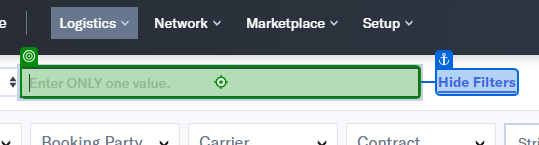
Workflow: Main

Step 1: type "[CurrentRow.ByField("FLXCB/ID/SO")]" into the element in window 'Carrier Bookings (11)' (chrome.exe)

Step 2: click on the element 'Container' in window 'Carrier Bookings (20)' (chrome.exe) (no picture)

Step 3: click on the button 'View' in window 'Carrier Bookings (15)' (chrome.exe) (no picture)

Step 4: click on the element 'Edit Voyage' in window 'Carrier Bookings (15)' (chrome.exe) (no picture)

Step 5: check the text box in window 'Carrier Bookings (13)' (chrome.exe) (no picture)

Step 6: click on the icon in window 'Carrier Bookings (12)' (chrome.exe) (no picture)

Step 7: click on the element in window 'Carrier Bookings (12)' (chrome.exe) (no picture)

Step 8: type "[CurrentRow.ByField("POL")]" into the element in window 'Carrier Bookings (12)' (chrome.exe) (no picture)

Step 9: click on the icon in window 'Carrier Bookings (12)' (chrome.exe) (no picture)

Step 10: click on the element in window 'Carrier Bookings (12)' (chrome.exe) (no picture)

Step 11: type "[CurrentRow.ByField("POD")]" into the element in window 'Carrier Bookings (12)' (chrome.exe) (no picture)

Step 12: click on the icon in window 'Carrier Bookings (15)' (chrome.exe) (no picture)

Step 13: click on the icon in window 'Carrier Bookings (12)' (chrome.exe) (no picture)

Step 14: type "[CurrentRow.ByField("Voyage")]" into the text box in window 'Carrier Bookings (15)' (chrome.exe) (no picture)

Step 15: type "[CurrentRow.ByField("Vessel")]" into the element in window 'Carrier Bookings (15)' (chrome.exe) (no picture)

Step 16: type "[CurrentRow.ByField("String")]" into the element in window 'Carrier Bookings (13)' (chrome.exe) (no picture)

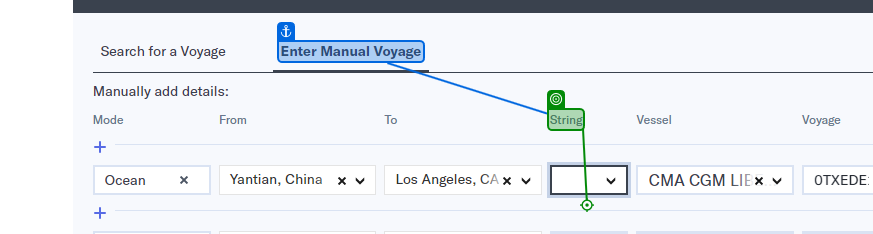
Step 17: click on the element 'String' in window 'Carrier Bookings (11)' (chrome.exe)

Step 18: click on the text box in window 'Carrier Bookings (15)' (chrome.exe) (no picture)

Step 19: type a value into the text box in window 'Carrier Bookings (15)' (chrome.exe) (no picture)

Step 20: type "[CurrentRow.ByField("ETD")]" into the text box in window 'Carrier Bookings (15)' (chrome.exe) (no picture)

Step 21: click on the text box in window 'Carrier Bookings (13)' (chrome.exe) (no picture)

Step 22: type "[CurrentRow.ByField("ETA")]" into the text box in window 'Carrier Bookings (12)' (chrome.exe) (no picture)

Step 23: click on the icon in window 'Carrier Bookings (20)' (chrome.exe) (no picture) (repeated 2 times)

Step 25: type "[CurrentRow.ByField("POD")]" into the element in window 'Carrier Bookings (20)' (chrome.exe) (no picture)

Step 26: type "[CurrentRow.ByField("IPI")]" into the element in window 'Carrier Bookings (20)' (chrome.exe) (no picture)

Step 27: click on the text box in window 'Carrier Bookings (13)' (chrome.exe) (no picture)

Step 28: type a value into the text box in window 'Carrier Bookings (13)' (chrome.exe) (no picture)

Step 29: type "[CurrentRow.ByField("IPI ETD")]" into the text box in window 'Carrier Bookings (13)' (chrome.exe) (no picture)

Step 30: click on the text box in window 'Carrier Bookings (13)' (chrome.exe) (no picture)

Step 31: type a value into the text box in window 'Carrier Bookings (13)' (chrome.exe) (no picture)

Step 32: type "[CurrentRow.ByField("IPI ETA")]" into the text box in window 'Carrier Bookings (13)' (chrome.exe) (no picture)

Step 33: click on the button 'Save' in window 'Carrier Bookings (14)' (chrome.exe) (no picture) (repeated 2 times)

Step 35: click on the icon in window 'Carrier Bookings (12)' (chrome.exe) (no picture)

Step 36: click on the element in window 'Carrier Bookings (12)' (chrome.exe) (no picture)

Step 37: type "[CurrentRow.ByField("POL")]" into the element in window 'Carrier Bookings (12)' (chrome.exe) (no picture)

Step 38: click on the icon in window 'Carrier Bookings (12)' (chrome.exe) (no picture)

Step 39: click on the element in window 'Carrier Bookings (12)' (chrome.exe) (no picture)

Step 40: type "[CurrentRow.ByField("POD")]" into the element in window 'Carrier Bookings (12)' (chrome.exe) (no picture)

Step 41: click on the icon in window 'Carrier Bookings (15)' (chrome.exe) (no picture)

Step 42: click on the icon in window 'Carrier Bookings (12)' (chrome.exe) (no picture)

Step 43: type "[CurrentRow.ByField("Voyage")]" into the text box in window 'Carrier Bookings (15)' (chrome.exe) (no picture)

Step 44: type "[CurrentRow.ByField("Vessel")]" into the element in window 'Carrier Bookings (15)' (chrome.exe) (no picture)

Step 45: type "[CurrentRow.ByField("String")]" into the element in window 'Carrier Bookings (13)' (chrome.exe) (no picture)

Step 46: click on the element 'String' in window 'Carrier Bookings (11)' (chrome.exe) (same screen as step 17)
